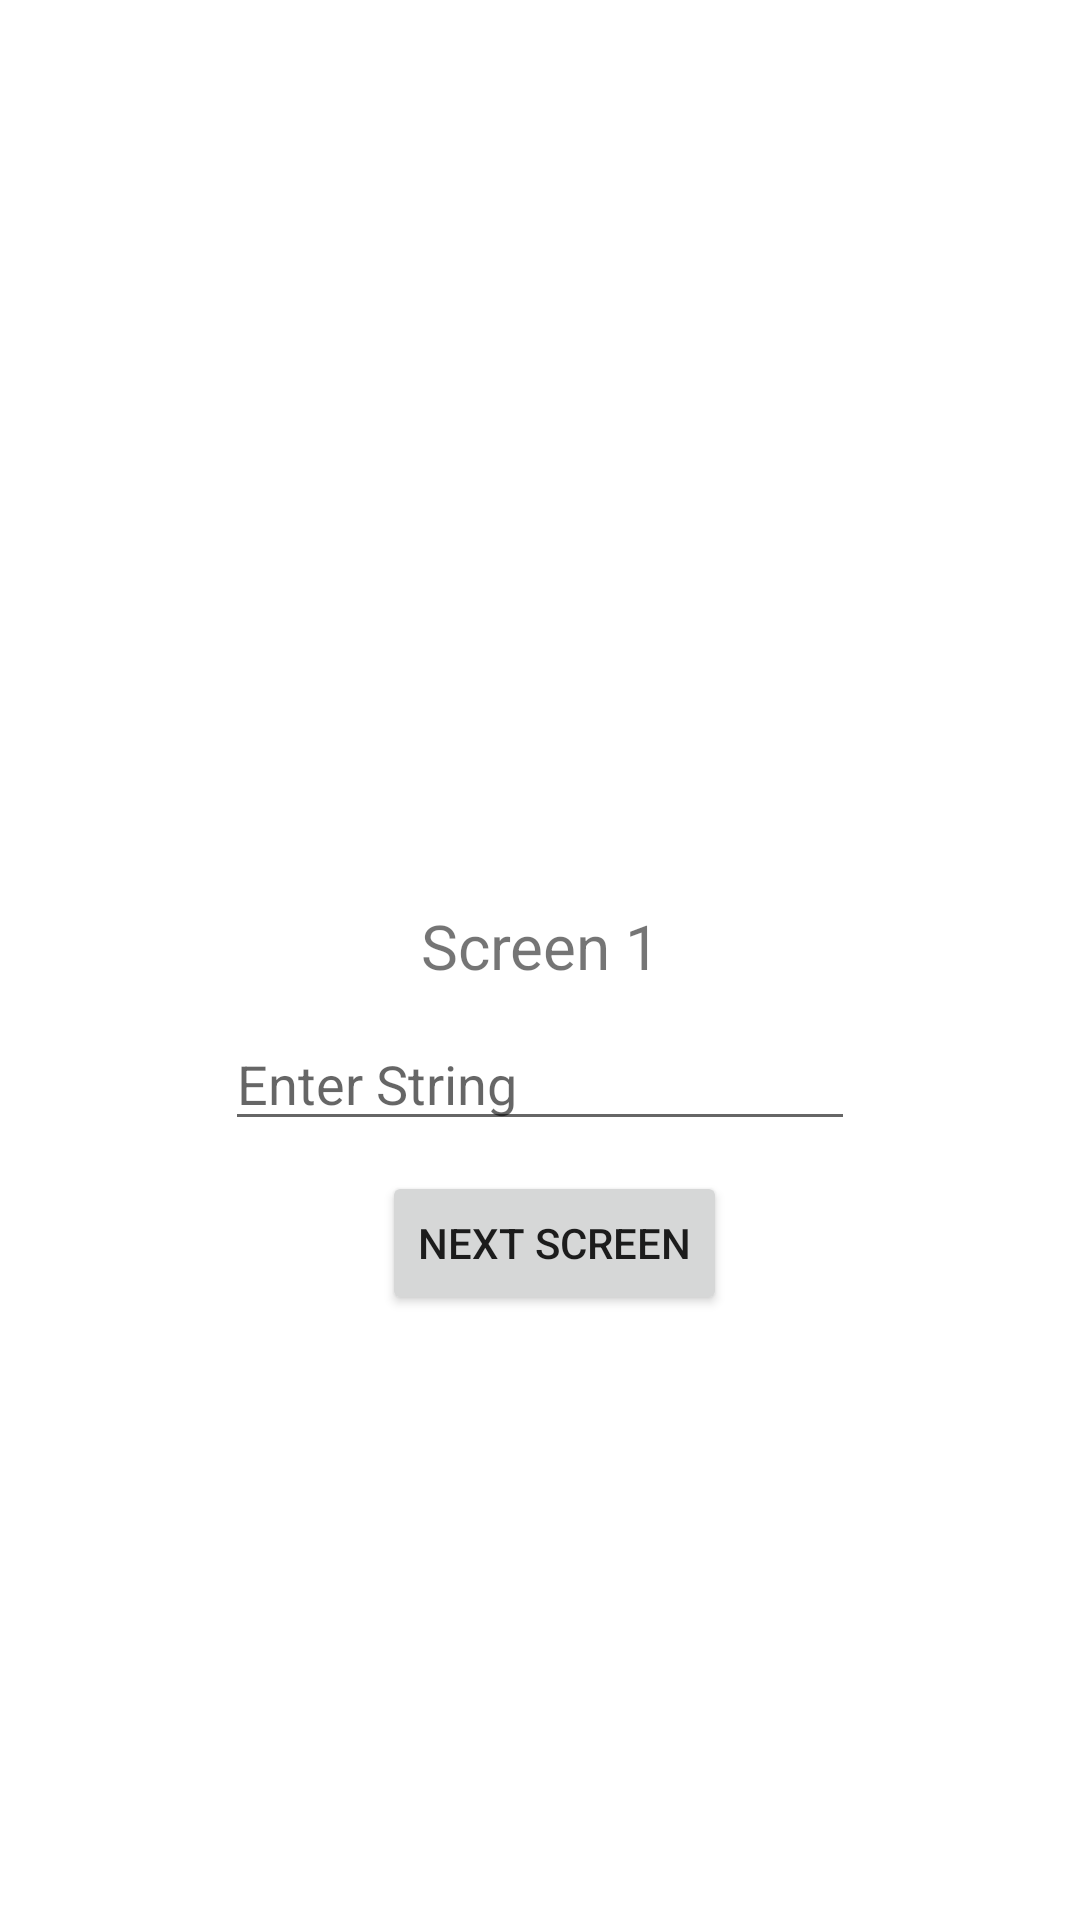

Write the Android layout XML for this screen, with the resource values it uses.
<!-- AndroidManifest.xml: application theme Theme.Practical2Part1 -->
<!-- res/layout/activity_main.xml -->
<?xml version="1.0" encoding="utf-8"?>
<LinearLayout xmlns:android="http://schemas.android.com/apk/res/android"
    xmlns:app="http://schemas.android.com/apk/res-auto"
    xmlns:tools="http://schemas.android.com/tools"
    android:layout_width="match_parent"
    android:layout_height="wrap_content"
    android:paddingLeft="16dp"
    android:paddingRight="16dp"
    android:orientation="vertical"
    android:gravity="center">

    <TextView
        android:id="@+id/textView"
        android:layout_width="wrap_content"
        android:layout_height="wrap_content"
        android:gravity="center"
        android:text="Screen 1"
        android:layout_marginTop="100dp"
        android:textSize="10pt"></TextView>

    <EditText
        android:id="@+id/editText1"
        android:layout_width="wrap_content"
        android:layout_height="wrap_content"
        android:ems="10"
        android:layout_marginTop="10dp"
        android:hint="Enter String"
        android:inputType="textPersonName" />

    <Button
        android:id="@+id/nextButton"
        android:layout_width="wrap_content"
        android:layout_height="wrap_content"
        android:layout_alignParentStart="true"
        android:layout_alignParentTop="true"
        android:layout_marginStart="5dp"
        android:layout_marginTop="10dp"
        android:onClick="movetoscreen2"
        android:text="Next Screen" />
</LinearLayout>
<!-- resources referenced by this layout -->
<resources>
  <style name="Theme.Practical2Part1" parent="Theme.MaterialComponents.DayNight.DarkActionBar">
          
          <item name="colorPrimary">@color/purple_500</item>
          <item name="colorPrimaryVariant">@color/purple_700</item>
          <item name="colorOnPrimary">@color/white</item>
          
          <item name="colorSecondary">@color/teal_200</item>
          <item name="colorSecondaryVariant">@color/teal_700</item>
          <item name="colorOnSecondary">@color/black</item>
          
          <item name="android:statusBarColor" tools:targetApi="l">?attr/colorPrimaryVariant</item>
          
      </style>
  <!-- not gathered from this repository: default colours our renderer supplied (Android Studio template values) -->
  <color name="purple_500">#FF6200EE</color>
  <color name="purple_700">#FF3700B3</color>
  <color name="teal_200">#FF03DAC5</color>
  <color name="teal_700">#FF018786</color>
  <color name="black">#FF000000</color>
  <color name="white">#FFFFFFFF</color>
</resources>
